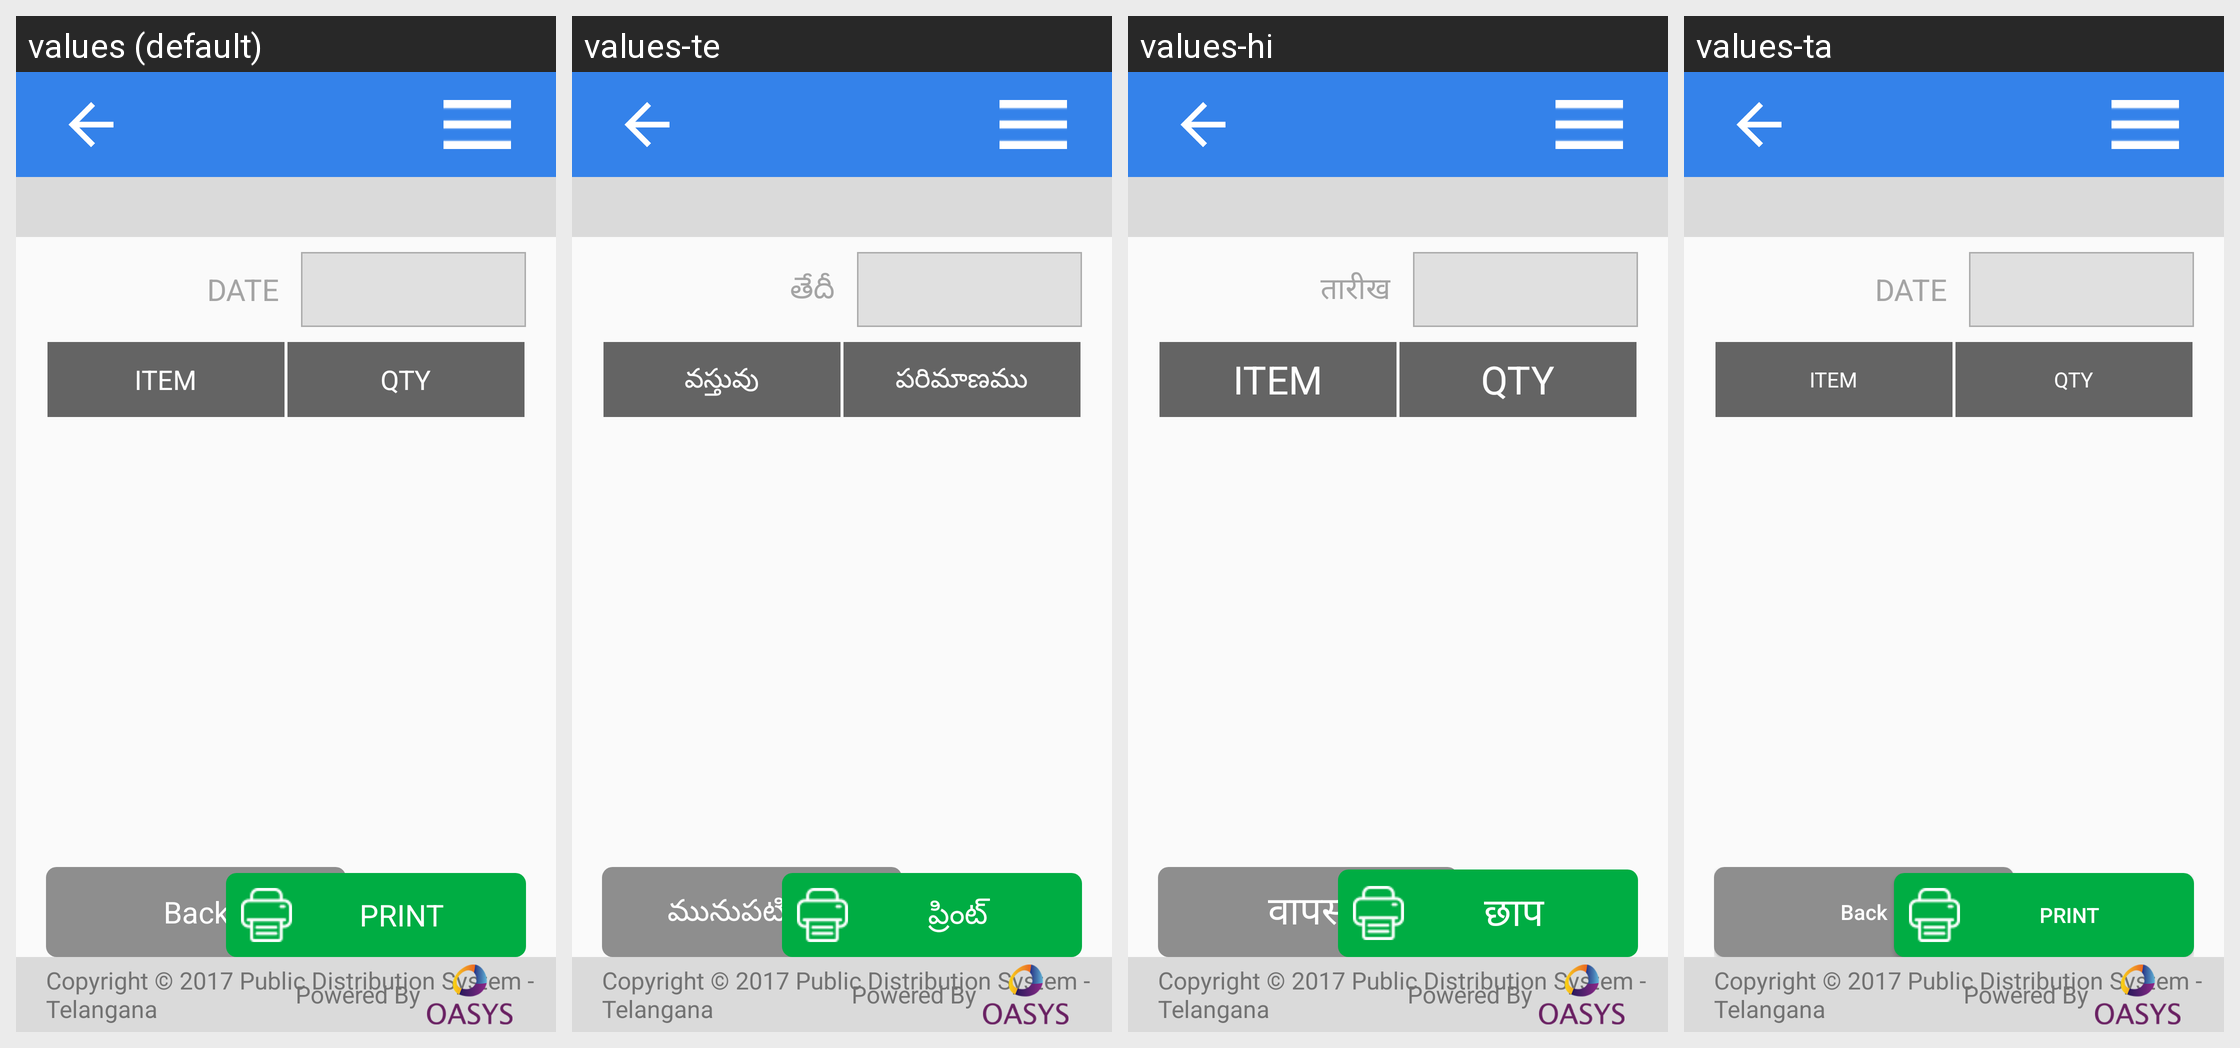

Translations of the strings shown on this Android screen, per locale in the grid:
Android screen res/layout/activity_fps_monthly_closing_report.xml rendered under 4 locales, left to right: values (default), values-te, values-hi, values-ta. Device: Nexus 5 (rendered at 1080×1920; each locale shown at half size, 540×960, under a caption strip naming it); theme AppTheme.
Strings drawn on this screen, with the default value and each locale's value (text and hints the layout hard-codes, and strings that could not be matched under every locale, appear in the picture but are not listed):

date
  values: DATE
  values-te: తేదీ
  values-hi: तारीख
  values-ta: DATE  [not translated; the default value is used]

Item
  values: ITEM
  values-te: వస్తువు
  values-hi: ITEM  [not translated; the default value is used]
  values-ta: ITEM  [not translated; the default value is used]

Qty
  values: QTY
  values-te: పరిమాణము
  values-hi: QTY  [not translated; the default value is used]
  values-ta: QTY  [not translated; the default value is used]

back
  values: Back
  values-te: మునుపటి పేజీ
  values-hi: वापस
  values-ta: Back  [not translated; the default value is used]

print
  values: PRINT
  values-te: ప్రింట్
  values-hi: छाप
  values-ta: PRINT  [not translated; the default value is used]

loginPageCopyright1
  values: Copyright © 2017 Public Distribution System - Telangana
  values-te: Copyright © 2017 Public Distribution System - Telangana
  values-hi: Copyright © 2017 Public Distribution System - Telangana  [not translated; the default value is used]
  values-ta: Copyright © 2017 Public Distribution System - Telangana  [not translated; the default value is used]

Powered_By
  values: Powered By
  values-te: Powered By
  values-hi: Powered By  [not translated; the default value is used]
  values-ta: Powered By  [not translated; the default value is used]
